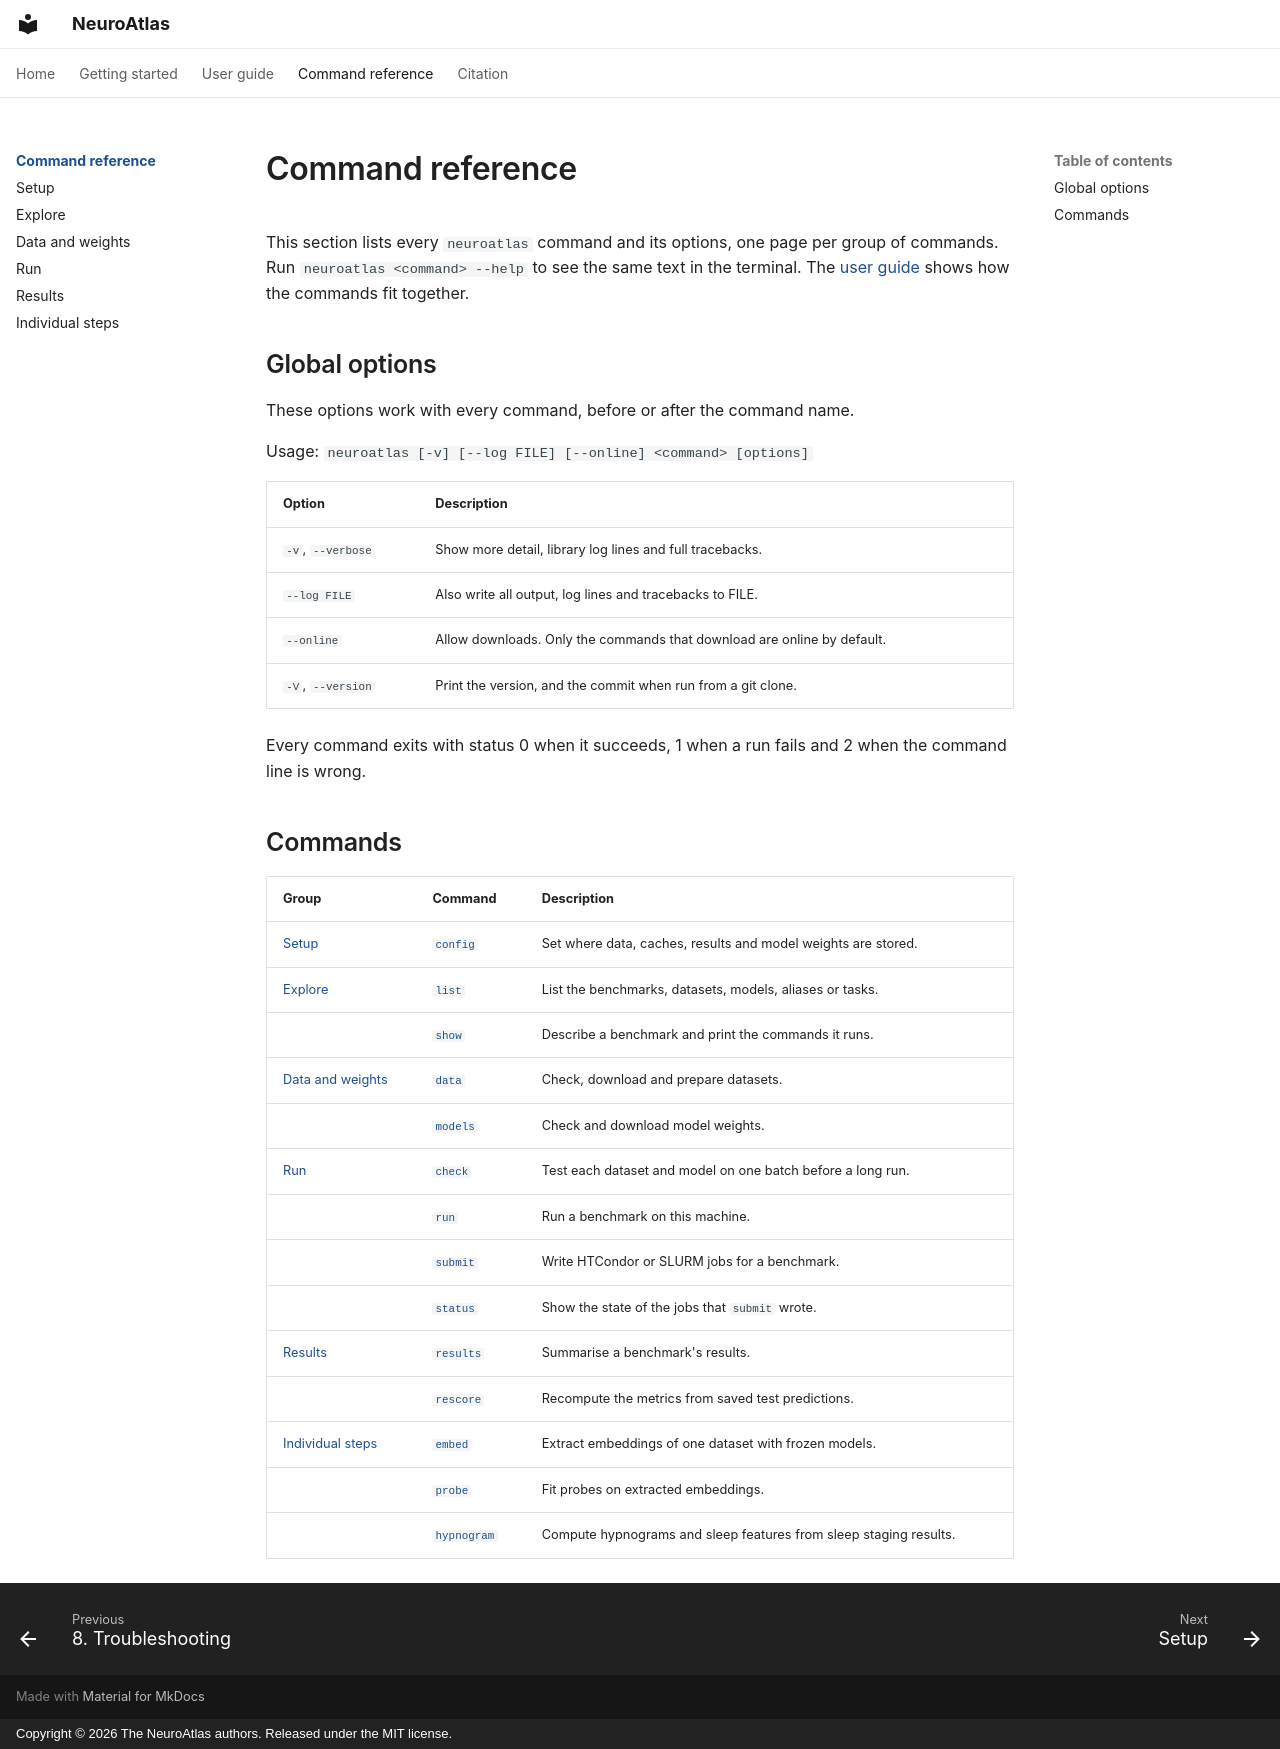

repository: kkontras/NeuroAtlas · page: reference/index.html · generator: mkdocs · copyright: Copyright © 2026 The NeuroAtlas authors. Released under the MIT license.

<!-- Generated from the command-line parsers by `python -m neuroatlas.cli._gendocs`. Do not edit by hand. -->
# Command reference

This section lists every `neuroatlas` command and its options, one page per
group of commands. Run `neuroatlas <command> --help` to see the same text in
the terminal. The [user guide](../guide/index.md) shows how the commands fit
together.

## Global options

These options work with every command, before or after the command name.

Usage: `neuroatlas [-v] [--log FILE] [--online] <command> [options]`

| Option | Description |
|---|---|
| `-v`, `--verbose` | Show more detail, library log lines and full tracebacks. |
| `--log FILE` | Also write all output, log lines and tracebacks to FILE. |
| `--online` | Allow downloads. Only the commands that download are online by default. |
| `-V`, `--version` | Print the version, and the commit when run from a git clone. |

Every command exits with status 0 when it succeeds, 1 when a run fails and 2 when the command line is wrong.

## Commands

| Group | Command | Description |
|---|---|---|
| [Setup](setup.md) | [`config`](setup.md#config) | Set where data, caches, results and model weights are stored. |
| [Explore](explore.md) | [`list`](explore.md#list) | List the benchmarks, datasets, models, aliases or tasks. |
|  | [`show`](explore.md#show) | Describe a benchmark and print the commands it runs. |
| [Data and weights](data-and-weights.md) | [`data`](data-and-weights.md#data) | Check, download and prepare datasets. |
|  | [`models`](data-and-weights.md#models) | Check and download model weights. |
| [Run](run.md) | [`check`](run.md#check) | Test each dataset and model on one batch before a long run. |
|  | [`run`](run.md#run) | Run a benchmark on this machine. |
|  | [`submit`](run.md#submit) | Write HTCondor or SLURM jobs for a benchmark. |
|  | [`status`](run.md#status) | Show the state of the jobs that `submit` wrote. |
| [Results](results.md) | [`results`](results.md#results) | Summarise a benchmark's results. |
|  | [`rescore`](results.md#rescore) | Recompute the metrics from saved test predictions. |
| [Individual steps](individual-steps.md) | [`embed`](individual-steps.md#embed) | Extract embeddings of one dataset with frozen models. |
|  | [`probe`](individual-steps.md#probe) | Fit probes on extracted embeddings. |
|  | [`hypnogram`](individual-steps.md#hypnogram) | Compute hypnograms and sleep features from sleep staging results. |
